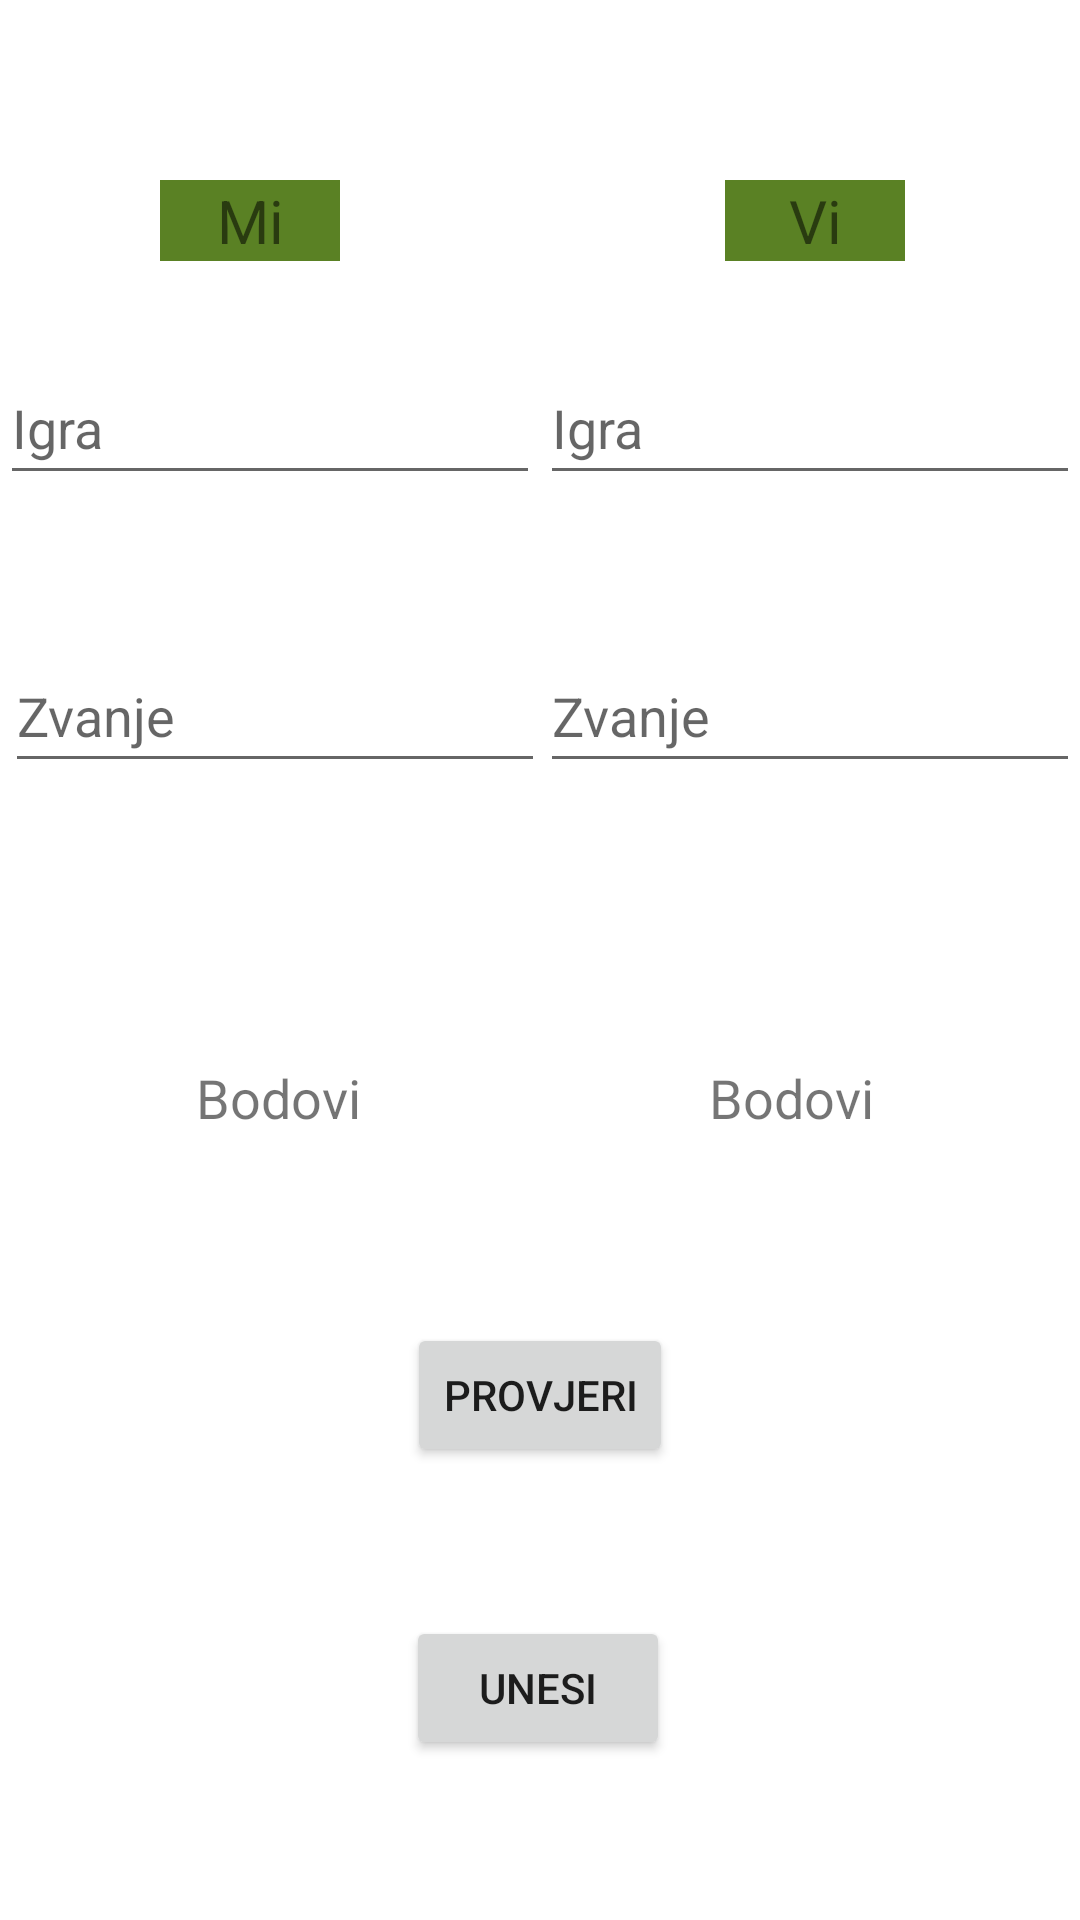

This screen was rendered from an Android layout file. Write that file and the resources it references.
<!-- AndroidManifest.xml: application theme Theme.BelaBlok -->
<!-- res/layout/activity_unos.xml -->
<?xml version="1.0" encoding="utf-8"?>
<androidx.constraintlayout.widget.ConstraintLayout xmlns:android="http://schemas.android.com/apk/res/android"
    xmlns:app="http://schemas.android.com/apk/res-auto"
    xmlns:tools="http://schemas.android.com/tools"
    android:layout_width="match_parent"
    android:layout_height="match_parent"
    tools:context=".Unos">

    <EditText
        android:id="@+id/igrami"
        android:layout_width="180dp"
        android:layout_height="wrap_content"
        android:layout_marginTop="30dp"
        android:ems="10"
        android:inputType="number"
        android:minHeight="48dp"
        android:hint="Igra"
        android:editable="false"
        app:layout_constraintStart_toStartOf="parent"
        app:layout_constraintTop_toBottomOf="@+id/unosmi"
        tools:ignore="SpeakableTextPresentCheck" />

    <TextView
        android:id="@+id/unosmi"
        android:layout_width="60dp"
        android:layout_height="wrap_content"
        android:layout_marginTop="60dp"
        android:layout_marginEnd="100dp"
        android:background="@color/bela"
        android:gravity="center"
        android:text="@string/Mi"
        android:textSize="20sp"
        app:layout_constraintEnd_toEndOf="parent"
        app:layout_constraintHorizontal_bias="0.266"
        app:layout_constraintStart_toStartOf="parent"
        app:layout_constraintTop_toTopOf="parent" />

    <TextView
        android:id="@+id/unosvi"
        android:layout_width="60dp"
        android:layout_height="wrap_content"
        android:layout_marginStart="100dp"
        android:layout_marginTop="60dp"
        android:background="@color/bela"
        android:gravity="center"
        android:text="@string/Vi"
        android:textSize="20sp"
        app:layout_constraintEnd_toEndOf="parent"
        app:layout_constraintHorizontal_bias="0.708"
        app:layout_constraintStart_toStartOf="parent"
        app:layout_constraintTop_toTopOf="parent" />

    <EditText
        android:id="@+id/igravi"
        android:layout_width="180dp"
        android:layout_height="wrap_content"
        android:layout_marginTop="30dp"
        android:ems="10"
        android:inputType="number"
        android:minHeight="48dp"
        android:hint="Igra"
        android:editable="false"
        app:layout_constraintEnd_toEndOf="parent"
        app:layout_constraintTop_toBottomOf="@+id/unosvi"
        tools:ignore="SpeakableTextPresentCheck" />

    <TextView
        android:id="@+id/bodovi1"
        android:layout_width="75dp"
        android:layout_height="50dp"
        android:layout_marginTop="176dp"
        android:gravity="center"
        android:text="@string/bodovi"
        android:textSize="18sp"
        app:layout_constraintEnd_toEndOf="parent"
        app:layout_constraintHorizontal_bias="0.194"
        app:layout_constraintStart_toStartOf="parent"
        app:layout_constraintTop_toBottomOf="@+id/igrami" />

    <TextView
        android:id="@+id/bodovi2"
        android:layout_width="70dp"
        android:layout_height="50dp"
        android:layout_marginTop="176dp"
        android:gravity="center"
        android:text="@string/bodovi"
        android:textSize="18sp"
        app:layout_constraintEnd_toEndOf="parent"
        app:layout_constraintHorizontal_bias="0.789"
        app:layout_constraintStart_toStartOf="parent"
        app:layout_constraintTop_toBottomOf="@+id/igravi" />

    <Button
        android:id="@+id/provjeri"
        android:layout_width="wrap_content"
        android:layout_height="wrap_content"
        android:layout_marginTop="50dp"
        android:text="@string/zbroji"
        app:layout_constraintEnd_toEndOf="parent"
        app:layout_constraintStart_toStartOf="parent"
        app:layout_constraintTop_toBottomOf="@+id/bodovi1" />

    <Button
        android:id="@+id/prebaci"
        android:layout_width="wrap_content"
        android:layout_height="wrap_content"
        android:layout_marginTop="40dp"
        android:text="@string/unesi"
        app:layout_constraintBottom_toBottomOf="parent"
        app:layout_constraintEnd_toEndOf="parent"
        app:layout_constraintHorizontal_bias="0.498"
        app:layout_constraintStart_toStartOf="parent"
        app:layout_constraintTop_toBottomOf="@+id/provjeri"
        app:layout_constraintVertical_bias="0.155" />

    <EditText
        android:id="@+id/zvanjemi"
        android:layout_width="180dp"
        android:layout_height="wrap_content"
        android:layout_marginTop="48dp"
        android:ems="10"
        android:inputType="number"
        android:minHeight="48dp"
        android:hint="Zvanje"
        app:layout_constraintEnd_toEndOf="parent"
        app:layout_constraintHorizontal_bias="0.009"
        app:layout_constraintStart_toStartOf="parent"
        app:layout_constraintTop_toBottomOf="@+id/igrami"
        tools:ignore="SpeakableTextPresentCheck" />

    <EditText
        android:id="@+id/zvanjevi"
        android:layout_width="180dp"
        android:layout_height="wrap_content"
        android:layout_marginTop="48dp"
        android:ems="10"
        android:inputType="number"
        android:minHeight="48dp"
        android:hint="Zvanje"
        app:layout_constraintEnd_toEndOf="parent"
        app:layout_constraintHorizontal_bias="1.0"
        app:layout_constraintStart_toStartOf="parent"
        app:layout_constraintTop_toBottomOf="@+id/igravi"
        tools:ignore="SpeakableTextPresentCheck" />

</androidx.constraintlayout.widget.ConstraintLayout>
<!-- resources referenced by this layout -->
<resources>
  <color name="bela">#5A8124</color>
  <string name="Mi">Mi</string>
  <string name="Vi">Vi</string>
  <string name="bodovi">Bodovi</string>
  <string name="unesi">Unesi</string>
  <string name="zbroji">Provjeri</string>
  <style name="Theme.BelaBlok" parent="Theme.MaterialComponents.DayNight.DarkActionBar">
          
          <item name="colorPrimary">@color/purple_500</item>
          <item name="colorPrimaryVariant">@color/purple_700</item>
          <item name="colorOnPrimary">@color/white</item>
          
          <item name="colorSecondary">@color/teal_200</item>
          <item name="colorSecondaryVariant">@color/teal_700</item>
          <item name="colorOnSecondary">@color/black</item>
          
          <item name="android:statusBarColor" tools:targetApi="l">?attr/colorPrimaryVariant</item>
          
      </style>
  <color name="purple_500">#FF6200EE</color>
  <color name="purple_700">#FF3700B3</color>
  <color name="white">#FFFFFFFF</color>
  <color name="teal_200">#FF03DAC5</color>
  <color name="teal_700">#FF018786</color>
  <color name="black">#FF000000</color>
</resources>
